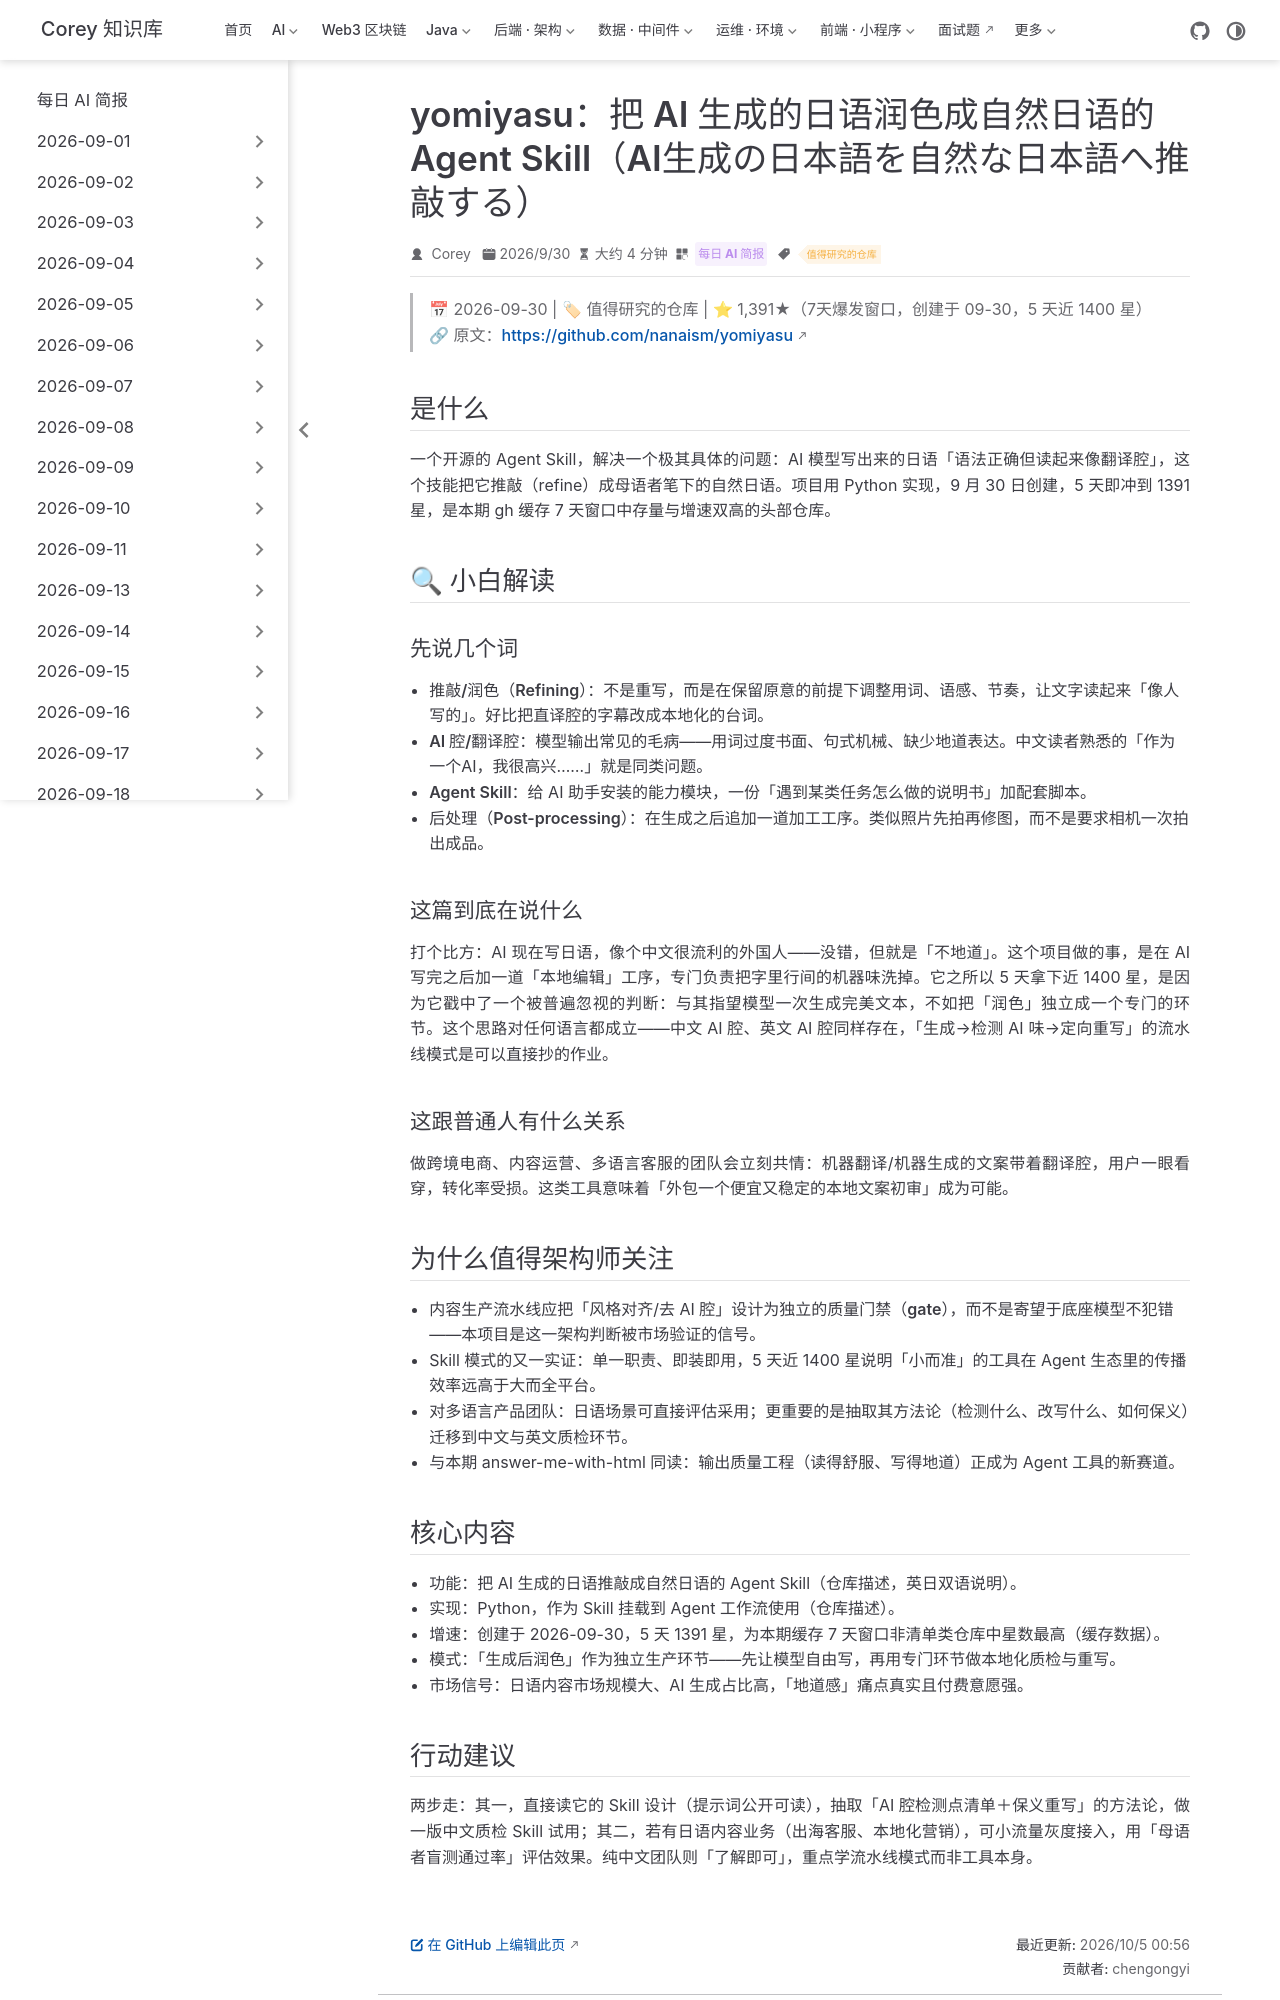

repository: code-corey/code-corey.github.io · page: News/2026-10-05/04-yomiyasu.html · generator: jekyll

---
title: "yomiyasu：把 AI 生成的日语润色成自然日语的 Agent Skill（AI生成の日本語を自然な日本語へ推敲する）"
shortTitle: "yomiyasu 日语润色 Skill"
sidebarGroup: "2026-10-05"
order: 4
date: 2026-09-30
category:
  - "每日 AI 简报"
tag:
  - "值得研究的仓库"
description: "开源 Agent Skill：专治 AI 生成日语的「翻译腔」，把生硬的模型输出推敲成自然日语。5 天 1391 星，证明「生成后润色」作为独立生产环节的市场价值。"
---

# yomiyasu（よみやす）：把 AI 生成的日语润色成自然日语的 Agent Skill

> 📅 2026-09-30 | 🏷 值得研究的仓库 | ⭐ 1,391★（7天爆发窗口，创建于 09-30，5 天近 1400 星）
> 🔗 原文：https://github.com/nanaism/yomiyasu

## 是什么

一个开源的 Agent Skill，解决一个极其具体的问题：AI 模型写出来的日语「语法正确但读起来像翻译腔」，这个技能把它推敲（refine）成母语者笔下的自然日语。项目用 Python 实现，9 月 30 日创建，5 天即冲到 1391 星，是本期 gh 缓存 7 天窗口中存量与增速双高的头部仓库。

## 🔍 小白解读

### 先说几个词

- **推敲/润色（Refining）**：不是重写，而是在保留原意的前提下调整用词、语感、节奏，让文字读起来「像人写的」。好比把直译腔的字幕改成本地化的台词。
- **AI 腔/翻译腔**：模型输出常见的毛病——用词过度书面、句式机械、缺少地道表达。中文读者熟悉的「作为一个AI，我很高兴……」就是同类问题。
- **Agent Skill**：给 AI 助手安装的能力模块，一份「遇到某类任务怎么做的说明书」加配套脚本。
- **后处理（Post-processing）**：在生成之后追加一道加工工序。类似照片先拍再修图，而不是要求相机一次拍出成品。

### 这篇到底在说什么

打个比方：AI 现在写日语，像个中文很流利的外国人——没错，但就是「不地道」。这个项目做的事，是在 AI 写完之后加一道「本地编辑」工序，专门负责把字里行间的机器味洗掉。它之所以 5 天拿下近 1400 星，是因为它戳中了一个被普遍忽视的判断：**与其指望模型一次生成完美文本，不如把「润色」独立成一个专门的环节**。这个思路对任何语言都成立——中文 AI 腔、英文 AI 腔同样存在，「生成→检测 AI 味→定向重写」的流水线模式是可以直接抄的作业。

### 这跟普通人有什么关系

做跨境电商、内容运营、多语言客服的团队会立刻共情：机器翻译/机器生成的文案带着翻译腔，用户一眼看穿，转化率受损。这类工具意味着「外包一个便宜又稳定的本地文案初审」成为可能。

## 为什么值得架构师关注

- 内容生产流水线应把「风格对齐/去 AI 腔」设计为独立的**质量门禁（gate）**，而不是寄望于底座模型不犯错——本项目是这一架构判断被市场验证的信号。
- Skill 模式的又一实证：单一职责、即装即用，5 天近 1400 星说明「小而准」的工具在 Agent 生态里的传播效率远高于大而全平台。
- 对多语言产品团队：日语场景可直接评估采用；更重要的是抽取其方法论（检测什么、改写什么、如何保义）迁移到中文与英文质检环节。
- 与本期 answer-me-with-html 同读：输出质量工程（读得舒服、写得地道）正成为 Agent 工具的新赛道。

## 核心内容

- 功能：把 AI 生成的日语推敲成自然日语的 Agent Skill（仓库描述，英日双语说明）。
- 实现：Python，作为 Skill 挂载到 Agent 工作流使用（仓库描述）。
- 增速：创建于 2026-09-30，5 天 1391 星，为本期缓存 7 天窗口非清单类仓库中星数最高（缓存数据）。
- 模式：「生成后润色」作为独立生产环节——先让模型自由写，再用专门环节做本地化质检与重写。
- 市场信号：日语内容市场规模大、AI 生成占比高，「地道感」痛点真实且付费意愿强。
